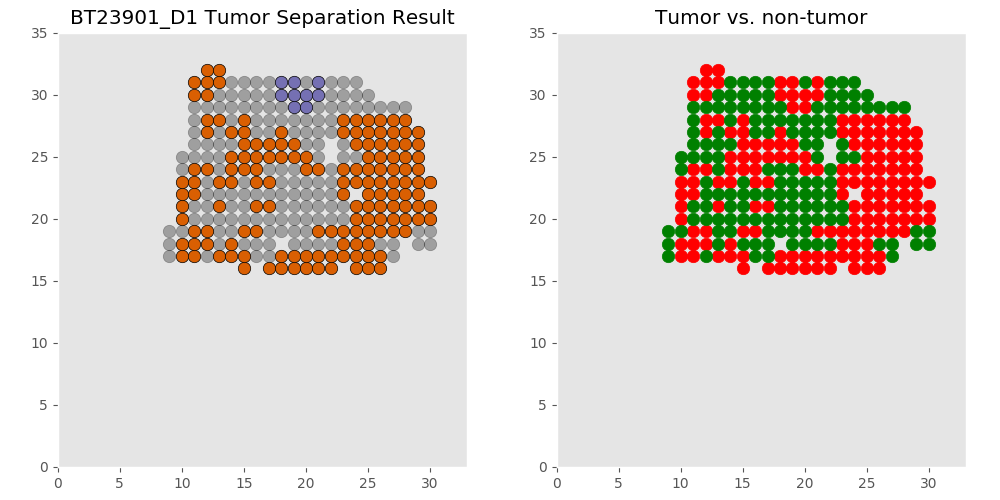

The data file committed next to this chart (first rows):
xcoord	xcoord	ycoord	lab	tumor	tumor_id
D1_15_16	15	16	L10	tumor	T0
D1_17_16	17	16	L2	tumor	T0
D1_18_16	18	16	L6	tumor	T0
D1_19_16	19	16	L8	tumor	T0
D1_20_16	20	16	L9	tumor	T0
D1_21_16	21	16	L5	tumor	T0
D1_22_16	22	16	L1	tumor	T0
D1_24_16	24	16	L3	tumor	T0
D1_25_16	25	16	L4	tumor	T0
D1_26_16	26	16	L7	tumor	T0
D1_9_17	9	17	L25	non	non
D1_10_17	10	17	L26	tumor	T0
D1_11_17	11	17	L11	tumor	T0
D1_12_17	12	17	L29	non	non
D1_13_17	13	17	L28	tumor	T0
D1_14_17	14	17	L27	tumor	T0
D1_15_17	15	17	L23	tumor	T0
D1_16_17	16	17	L18	non	non
D1_17_17	17	17	L20	non	non
D1_18_17	18	17	L19	tumor	T0
D1_19_17	19	17	L14	tumor	T0
D1_20_17	20	17	L15	tumor	T0
D1_21_17	21	17	L21	tumor	T0
D1_22_17	22	17	L12	tumor	T0
D1_23_17	23	17	L24	tumor	T0
D1_24_17	24	17	L22	tumor	T0
D1_25_17	25	17	L16	tumor	T0
D1_26_17	26	17	L17	tumor	T0
D1_27_17	27	17	L13	non	non
D1_9_18	9	18	L37	non	non
D1_10_18	10	18	L40	tumor	T0
D1_11_18	11	18	L31	tumor	T0
D1_12_18	12	18	L48	tumor	T0
D1_13_18	13	18	L49	non	non
D1_14_18	14	18	L32	tumor	T0
D1_15_18	15	18	L47	non	non
D1_16_18	16	18	L44	non	non
D1_17_18	17	18	L43	non	non
D1_19_18	19	18	L39	non	non
D1_20_18	20	18	L38	non	non
D1_21_18	21	18	L33	non	non
D1_22_18	22	18	L30	non	non
D1_23_18	23	18	L42	tumor	T0
D1_24_18	24	18	L46	tumor	T0
D1_25_18	25	18	L45	tumor	T0
D1_26_18	26	18	L41	non	non
D1_27_18	27	18	L34	non	non
D1_29_18	29	18	L35	non	non
D1_30_18	30	18	L36	non	non
D1_9_19	9	19	L59	non	non
D1_10_19	10	19	L67	non	non
D1_11_19	11	19	L54	tumor	T0
D1_12_19	12	19	L69	tumor	T0
D1_13_19	13	19	L70	non	non
D1_14_19	14	19	L71	non	non
D1_15_19	15	19	L68	tumor	T0
D1_16_19	16	19	L66	tumor	T0
D1_17_19	17	19	L63	non	non
D1_18_19	18	19	L60	non	non
D1_19_19	19	19	L61	non	non
... 236 more rows
